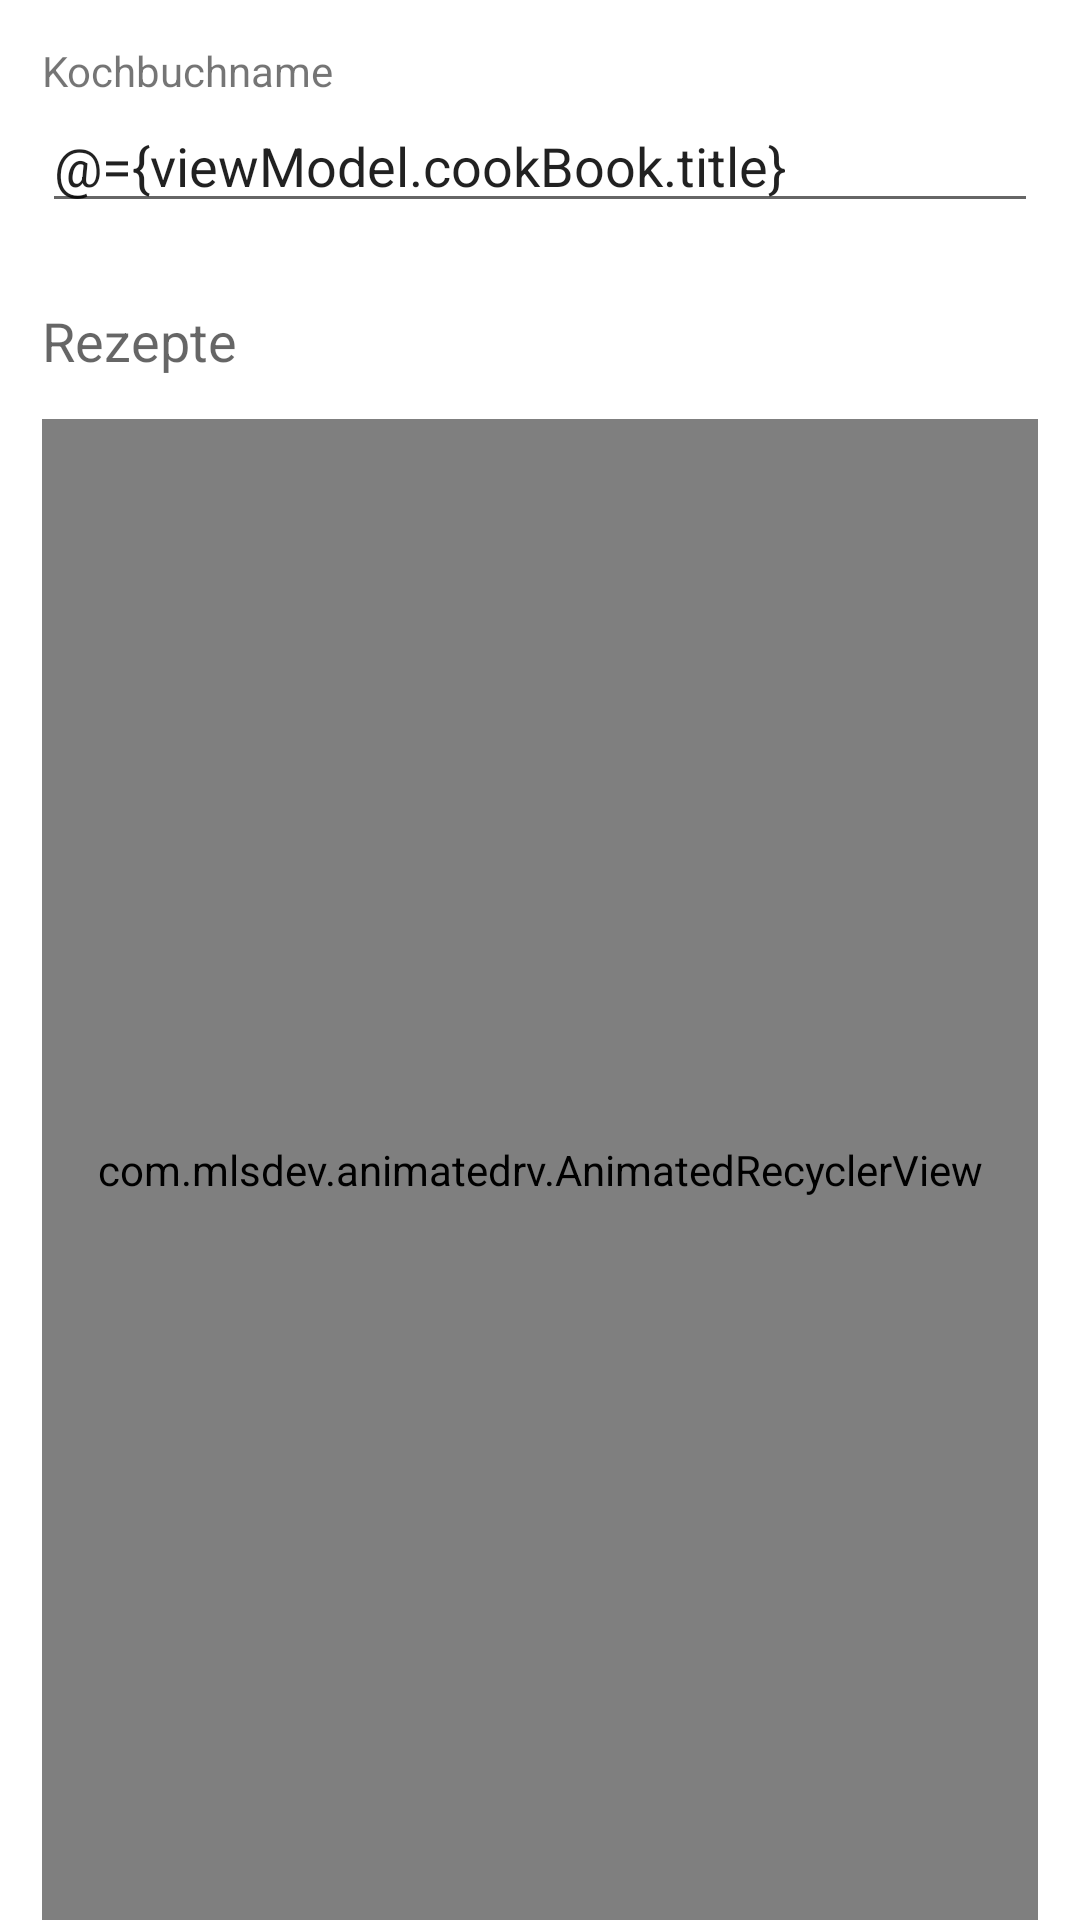

Write the Android layout XML for this screen, with the resource values it uses.
<!-- AndroidManifest.xml: application theme AppTheme -->
<!-- res/layout/fragment_add_cook_book.xml -->
<?xml version="1.0" encoding="utf-8"?>
<layout xmlns:android="http://schemas.android.com/apk/res/android"
    xmlns:app="http://schemas.android.com/apk/res-auto">

    <data>
        <variable
            name="viewModel"
            type="com.github.tei.imamu.viewmodel.cookbook.AddCookBookViewModel" />
    </data>

    <androidx.constraintlayout.widget.ConstraintLayout
        android:layout_width="match_parent"
        android:layout_height="match_parent">


        <TextView
            android:id="@+id/text_view_cook_book_title"
            android:layout_width="wrap_content"
            android:layout_height="wrap_content"
            android:layout_marginStart="@dimen/default_recipe_margin"
            android:layout_marginTop="@dimen/default_recipe_margin"
            android:text="@string/cook_book_title"
            app:layout_constraintEnd_toEndOf="parent"
            app:layout_constraintHorizontal_bias="0.0"
            app:layout_constraintStart_toStartOf="parent"
            app:layout_constraintTop_toTopOf="parent"
            style="@style/caption_medium" />

        <EditText
            android:id="@+id/edit_text_cook_book_title"
            android:layout_width="match_parent"
            android:layout_height="wrap_content"
            android:layout_marginStart="@dimen/default_recipe_margin"
            android:layout_marginEnd="@dimen/default_recipe_margin"
            android:hint="@string/insert_cook_book_title"
            android:text="@={viewModel.cookBook.title}"
            app:layout_constraintEnd_toEndOf="parent"
            app:layout_constraintHorizontal_bias="0.0"
            app:layout_constraintStart_toStartOf="parent"
            app:layout_constraintTop_toBottomOf="@+id/text_view_cook_book_title"
            style="@style/edit_text_string_style" />

        <TextView
            android:id="@+id/text_view_recipes"
            android:layout_width="wrap_content"
            android:layout_height="wrap_content"
            android:layout_marginStart="@dimen/default_recipe_margin"
            android:hint="@string/recipes"
            android:textSize="18sp"
            app:layout_constraintBottom_toBottomOf="parent"
            app:layout_constraintEnd_toEndOf="parent"
            app:layout_constraintHorizontal_bias="0.0"
            app:layout_constraintStart_toStartOf="parent"
            app:layout_constraintTop_toBottomOf="@+id/edit_text_cook_book_title"
            app:layout_constraintVertical_bias="0.05"
            style="@style/caption_medium"/>

        <com.mlsdev.animatedrv.AnimatedRecyclerView
            android:id="@+id/recipe_list"
            android:layout_width="match_parent"
            android:layout_height="0dp"
            android:layout_marginStart="@dimen/default_recipe_margin"
            android:layout_marginTop="@dimen/default_recipe_margin"
            android:layout_marginEnd="@dimen/default_recipe_margin"
            app:layout_constraintBottom_toBottomOf="parent"
            app:layout_constraintEnd_toEndOf="parent"
            app:layout_constraintStart_toStartOf="parent"
            app:layout_constraintTop_toBottomOf="@id/text_view_recipes" />

    </androidx.constraintlayout.widget.ConstraintLayout>
</layout>
<!-- resources referenced by this layout -->
<resources>
  <dimen name="default_recipe_margin">14dp</dimen>
  <string name="cook_book_title">Kochbuchname</string>
  <string name="insert_cook_book_title">Kochbuchname eingeben</string>
  <string name="recipes">Rezepte</string>
  <style name="AppTheme" parent="Theme.MaterialComponents.Light.NoActionBar">
          
          <item name="colorPrimary">@color/colorPrimary</item>
          <item name="colorPrimaryDark">@color/colorPrimaryDark</item>
          <item name="colorAccent">@color/colorAccent</item>
  
          <item name="android:windowNoTitle">true</item>
          <item name="windowActionBar">false</item>
      </style>
  <color name="colorPrimary">#33319f</color>
  <color name="colorPrimaryDark">#000b6f</color>
  <color name="colorAccent">#f9f9fa</color>
</resources>
